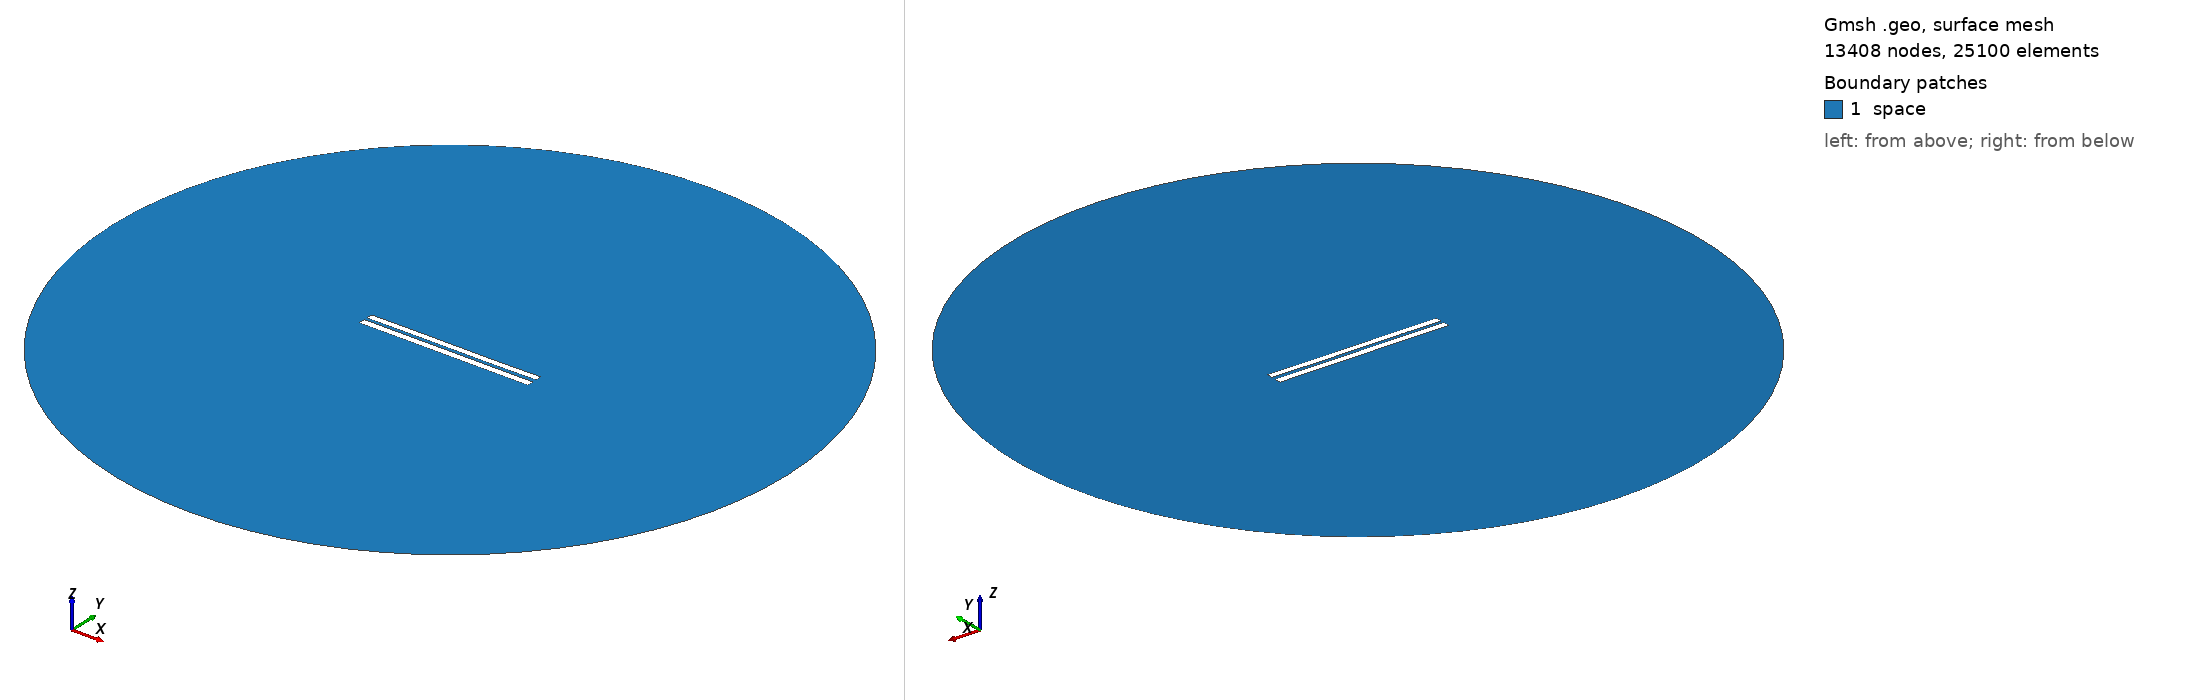

Gmsh geometry script, surface-meshed: 13408 nodes, 25100 surface elements. Boundary patches (legend numbers): 1 space. Left view from above one corner, right view from below the opposite corner. Legend entries are the model's physical surfaces. The drawing asked Gmsh for element sizes between 1% and 20% of the model's largest extent; the script's own settings can give other sizes.

=== 4318.geo (drawn) ===
//---------------------------------------
// Geometry kernel
//---------------------------------------

SetFactory("OpenCASCADE");



//---------------------------------------
// Parameters of the geometry
//---------------------------------------

// Overetch of the upper plate
overetch = 0.125;

// Distance between the plates
distance = 1.75;

// Discretization over the x axis (for the deformation)
nx = 50; 

// Length of the plate
L = 100 - overetch; 

// Number of modes
n = 4; 

// 1st mode coefficient
coeff(1) = 0.15;
beta(1) = 0.596864 * 3.1415926535 / L;

// 2nd mode coefficient
coeff(2) = 0.0;
beta(2) = 1.49418 * 3.1415926535 / L;

// 3rd mode coefficient
coeff(3) = 0.07499999999999998;
beta(3) = 2.50025 * 3.1415926535 / L;

// 4th mode coefficient
coeff(4) = 0.0;
beta(4) = 3.49999 * 3.1415926535 / L;



//---------------------------------------
// Upper plate (deformed rectangle)
//---------------------------------------

// Coordiantes of the upper plate
xmin = -50;
xmax = 50 - overetch;

// Height of the upper plate
yheight = 4 - 2 * overetch;

// Indexes of the points
UpperID[] = {};
LowerID[] = {};
LeftID[] = {};
RightID[] = {};

// Point index
p = 1;

// Horizontal edges
For i In {1:nx}
    x = xmin + (i-1)*(xmax - xmin)/(nx-1);

    y_bottom = distance / 2 + overetch;
    For j In {1:n}
        C = (Cosh(beta(j)*L) + Cos(beta(j)*L)) / (Sinh(beta(j)*L) + Sin(beta(j)*L));
        y_bottom  = y_bottom + coeff(j) * (Cosh(beta(j)*(x+50)) - Cos(beta(j)*(x+50)) - C * (Sinh(beta(j)*(x+50)) - Sin(beta(j)*(x+50))));
    EndFor

    y_top = y_bottom + yheight;

    Point(p) = {x, y_top, 0, 1.0};
    UpperID[i] = p;
    p = p + 1;

    Point(p) = {x, y_bottom, 0, 1.0};
    LowerID[i] = p;
    p = p + 1;
EndFor

// Create point lists
UpperPts[] = {}; LowerPts[] = {};
For i In {1:nx}
  UpperPts[] += {UpperID[i]};
  LowerPts[] += {LowerID[i]};
EndFor

// Build splines
Spline(1) = {UpperPts[]};
Spline(2) = {LowerPts[]};
Line(3) = {LowerPts[nx-1], UpperPts[nx-1]};
Line(4) = {LowerPts[0], UpperPts[0]};

// Build the plane surface
Curve Loop(1) = {2, 3, -1, -4};
Plane Surface(1) = {1};



//---------------------------------------
// Lower plate (rectangle)
//---------------------------------------

// Vertices
Point(1001) = {-50, -1, 0, 1.0};
Point(1002) = { 50, -1, 0, 1.0};
Point(1003) = { 50,  -5, 0, 1.0};
Point(1004) = {-50,  -5, 0, 1.0};

// Edges
Line(5) = {1001, 1002};
Line(6) = {1002, 1003};
Line(7) = {1003, 1004};
Line(8) = {1004, 1001};

// Plane surface
Line Loop(2) = {5, 6, 7, 8};
Plane Surface(2) = {2}; 



//---------------------------------------
// Outer (fictious) boundary
//---------------------------------------

// Points
Point(1005) = {0, 0, 0};       // Center
Point(1006) = {200, 0, 0};     // Start point
Point(1007) = {0, 200, 0};     // 90 degrees
Point(1008) = {-200, 0, 0};    // 180 degrees
Point(1009) = {0, -200, 0};    // 270 degrees

// Circle arcs (each needs start, center, end)
Circle(9) = {1006, 1005, 1007};
Circle(10) = {1007, 1005, 1008};
Circle(11) = {1008, 1005, 1009};
Circle(12) = {1009, 1005, 1006};

// Plane surface for the entire domain
Curve Loop(3) = {9, 10, 11, 12};
Surface(3) = {3};

// Subtract the plates from the whole domain to obtain the actual domain where we want to solve the equations
BooleanDifference{ Surface{3}; Delete; }{ Surface{1}; Surface{2}; Delete; }




//---------------------------------------
// Transfinite Lines/Curves
//---------------------------------------

// Set the number of points on the boundaries
r = 7;

// Plates
Transfinite Curve {1, 2} = 50*r Using Progression 1;
Transfinite Curve {3, 4} = 2*r Using Progression 1;
Transfinite Line {5, 7} = 50*r Using Progression 1;
Transfinite Line {6, 8} = 2*r Using Progression 1;

// Outer boundary
Transfinite Line {9, 10, 11, 12} = 20 Using Progression 1;



//---------------------------------------
// Physical groups
//---------------------------------------                

// Physical curves (boundaries)
Physical Line("force_segment", 10) = {2};
Physical Line("upper_plate", 11) = {1, 3, 4};
Physical Line("lower_plate", 12) = {5, 6, 7, 8};
Physical Line("boundary", 20) = {9, 10, 11, 12};

// Physical Surfaces
Physical Surface("space", 30) = {3};



//---------------------------------------
// 6. Generate the Mesh
//---------------------------------------

// 2D mesh generation
Mesh 2;
